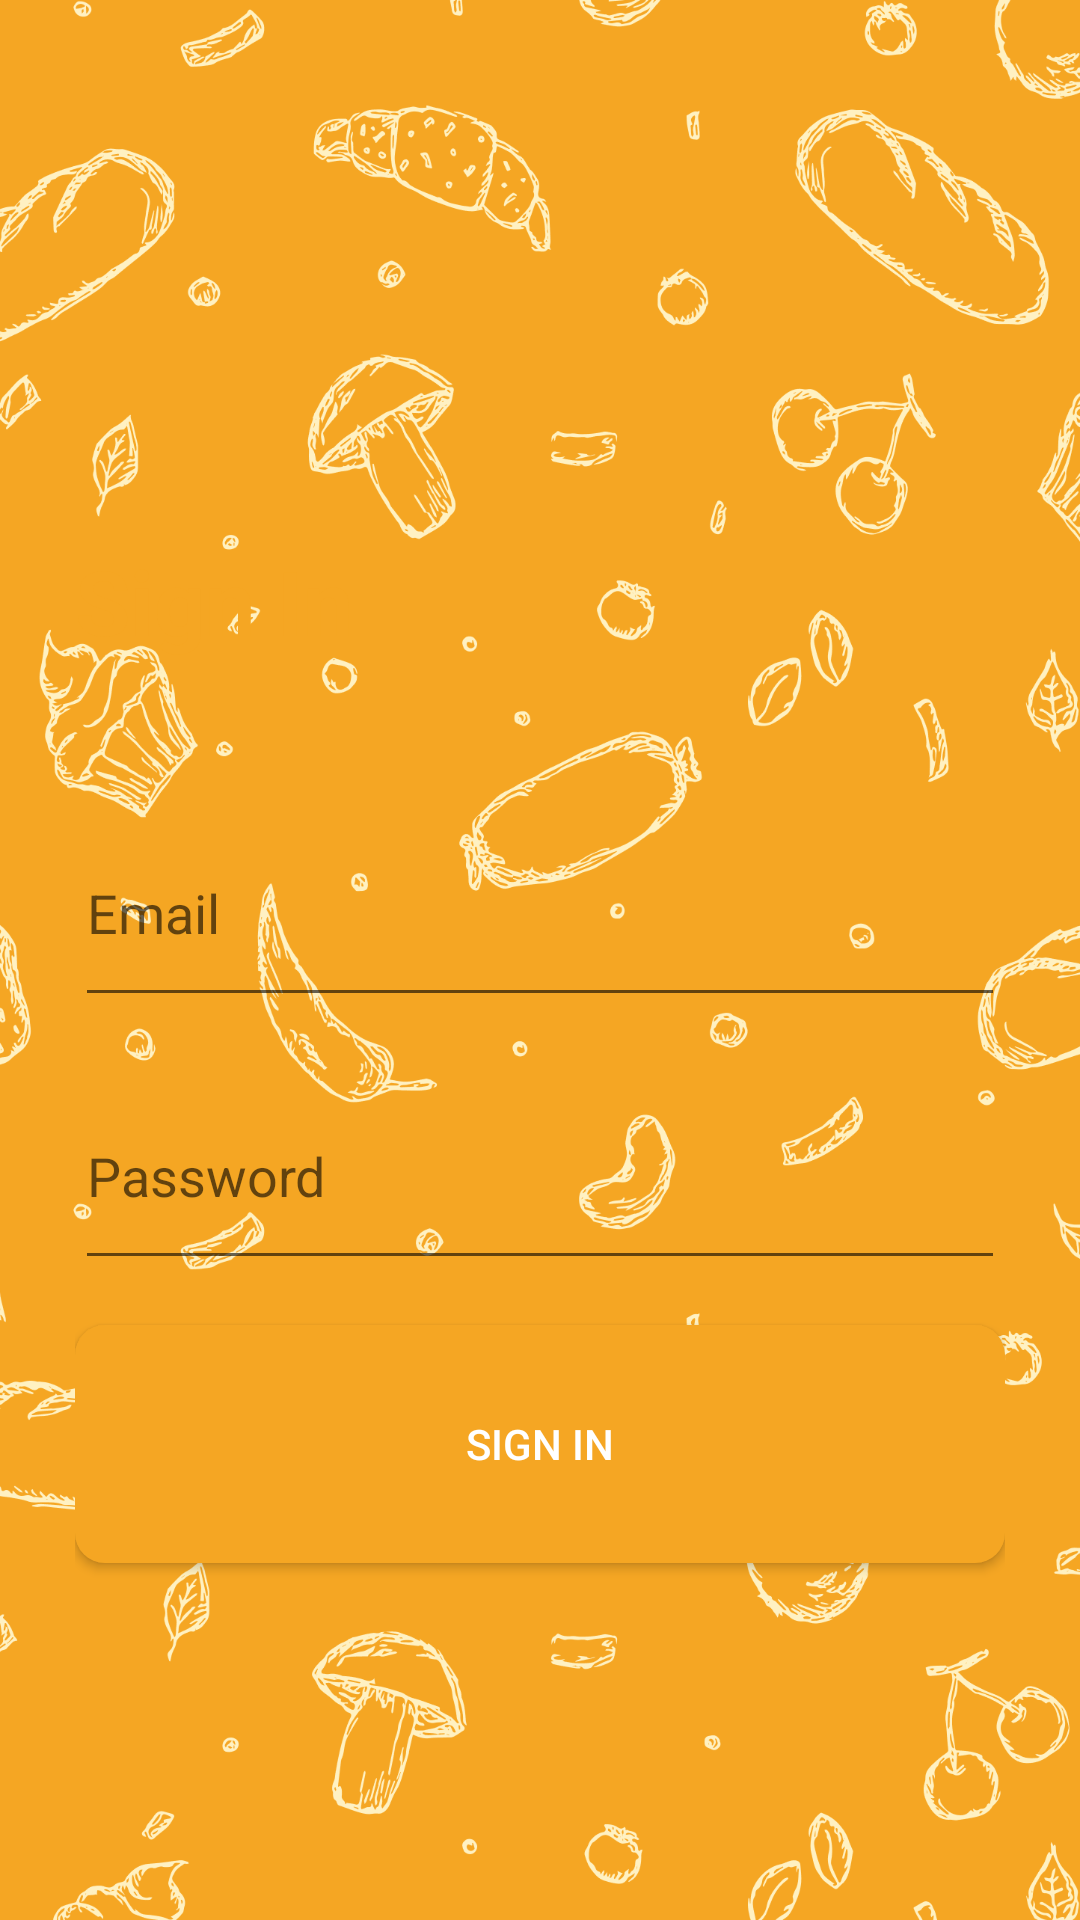

Android layout source for this screen:
<!-- AndroidManifest.xml: application theme Theme.FoodPlanner -->
<!-- res/layout/activity_sign_in.xml -->
<?xml version="1.0" encoding="utf-8"?>
<androidx.constraintlayout.widget.ConstraintLayout xmlns:android="http://schemas.android.com/apk/res/android"
    xmlns:app="http://schemas.android.com/apk/res-auto"
    xmlns:tools="http://schemas.android.com/tools"
    android:layout_width="match_parent"
    android:layout_height="match_parent"
    tools:context=".signin.view.SignInActivity">

    <ImageView
        android:id="@+id/imageView2"
        android:layout_width="match_parent"
        android:layout_height="match_parent"
        android:scaleType="centerCrop"
        app:layout_constraintEnd_toEndOf="parent"
        app:layout_constraintStart_toStartOf="parent"
        app:layout_constraintTop_toTopOf="parent"
        android:src="@drawable/backgroundimg"/>

    <LinearLayout
        android:id="@+id/linearLayout"
        android:layout_width="match_parent"
        android:layout_height="500dp"
        android:background="@drawable/background_bottom"
        android:orientation="vertical"
        android:padding="25dp"
        android:weightSum="7"
        app:layout_constraintBottom_toBottomOf="parent"
        app:layout_constraintEnd_toEndOf="parent"
        app:layout_constraintStart_toStartOf="parent">

        <TextView
            android:id="@+id/textView"
            android:layout_width="match_parent"
            android:layout_height="wrap_content"
            android:layout_marginTop="15dp"
            android:layout_weight="1"
            android:text="@string/sign_in"
            android:textColor="@color/yellow"
            android:textSize="30sp"
            android:textStyle="bold" />


        <EditText
            android:id="@+id/emailET"
            android:layout_width="match_parent"
            android:layout_height="wrap_content"
            android:layout_marginTop="15dp"
            android:layout_weight="1"
            android:ems="10"
            android:hint="@string/email"
            android:inputType="textEmailAddress" />

        <EditText
            android:id="@+id/passwordET"
            android:layout_width="match_parent"
            android:layout_height="wrap_content"
            android:layout_marginTop="15dp"
            android:layout_weight="1"
            android:ems="10"
            android:hint="@string/password"
            android:inputType="textPassword" />


        <androidx.appcompat.widget.AppCompatButton
            android:id="@+id/signinBtn"
            android:layout_width="match_parent"
            android:layout_height="wrap_content"
            android:layout_marginTop="15dp"
            android:layout_weight="1"
            android:background="@drawable/ripple_effect"
            android:textColor="@color/white"
            android:text="@string/sign_in" />

    </LinearLayout>
</androidx.constraintlayout.widget.ConstraintLayout>
<!-- resources referenced by this layout -->
<resources>
  <color name="white">#FFFFFFFF</color>
  <color name="yellow">#F5A623</color>
  <!-- drawable backgroundimg: png bitmap (drawable, 474631 bytes) -->
  <!-- drawable ripple_effect (drawable) -->
  <?xml version="1.0" encoding="utf-8"?>
  <ripple xmlns:android="http://schemas.android.com/apk/res/android" android:color="@color/light_yellow">
  
      <item>
          <shape android:shape="rectangle">
              <solid android:color="@color/yellow"/>
              <corners android:radius="10dp"/>
          </shape>
  
      </item>
  </ripple>
  <string name="email">Email</string>
  <string name="password">Password</string>
  <string name="sign_in">Sign In</string>
  <style name="Theme.FoodPlanner" parent="Theme.MaterialComponents.DayNight.DarkActionBar">
          
          <item name="colorPrimary">@color/yellow</item>
          <item name="colorPrimaryVariant">@color/light_yellow</item>
          <item name="colorOnPrimary">@color/white</item>
          
          <item name="colorSecondary">@color/teal_200</item>
          <item name="colorSecondaryVariant">@color/teal_700</item>
          <item name="colorOnSecondary">@color/black</item>
          
          <item name="android:statusBarColor">?attr/colorPrimaryVariant</item>
          
      </style>
  <color name="teal_200">#FF03DAC5</color>
  <color name="teal_700">#FF018786</color>
  <color name="black">#FF000000</color>
</resources>
